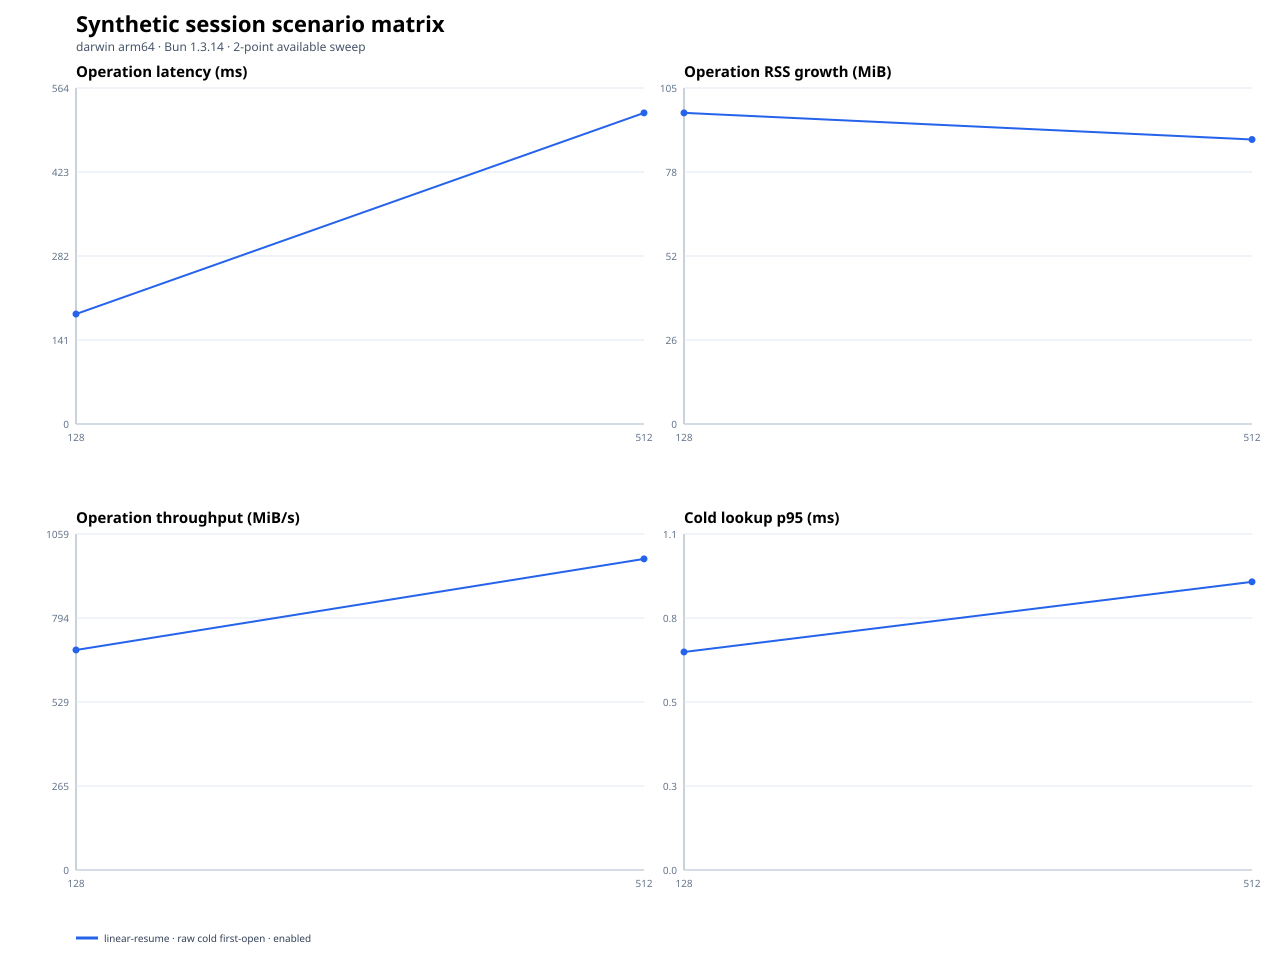

Source data for this figure (header and first rows):
scenario, operationClass, sessionMemoryMode, gcStrategy, secondaryArtifacts, repetitions, repetitionIndex, openConcurrency, targetMiB, status, fileCount, entryCount, generationMs, firstOpenMs, exactAuthenticatedReopenMs, transcriptAheadReopenMs, repeatedLifecycleMs, firstOpenP95Ms, throughputMiBPerSecond, operationRssGrowthMiB, firstOpenRssGrowthMiB, lookupRssGrowthMiB, teardownRssGrowthMiB, maxRssMiB
linear-resume, raw-cold-first-open, enabled, pressure, off, 1, 0, 1, 128, ok, 1, 512, 41.49, 179.3, , , , 179.1, 713.9, 96.92, 96.92, 0.4531, 97.53, 285.1
linear-resume, raw-cold-first-open, enabled, pressure, off, 1, 1, 1, 128, ok, 1, 512, 56.84, 185.3, , , , 185.2, 690.6, 96.78, 96.78, 0.7344, 97.7, 283.9
linear-resume, raw-cold-first-open, enabled, pressure, off, 1, 2, 1, 128, ok, 1, 512, 45.57, 184.6, , , , 184.4, 693.5, 87.89, 87.89, 0.5781, 88.64, 280.2
linear-resume, raw-cold-first-open, enabled, pressure, off, 1, 0, 1, 512, ok, 1, 2047, 144.6, 530.2, , , , 530.1, 965.6, 88.2, 88.2, 0.2656, 89.52, 336.3
linear-resume, raw-cold-first-open, enabled, pressure, off, 1, 1, 1, 512, ok, 1, 2047, 163.2, 522.2, , , , 522, 980.5, 96.56, 96.56, 0.2656, 96.94, 339.7
linear-resume, raw-cold-first-open, enabled, pressure, off, 1, 2, 1, 512, ok, 1, 2047, 164.3, 520.4, , , , 520.3, 983.8, 88.5, 88.5, 0.25, 88.88, 339.8
